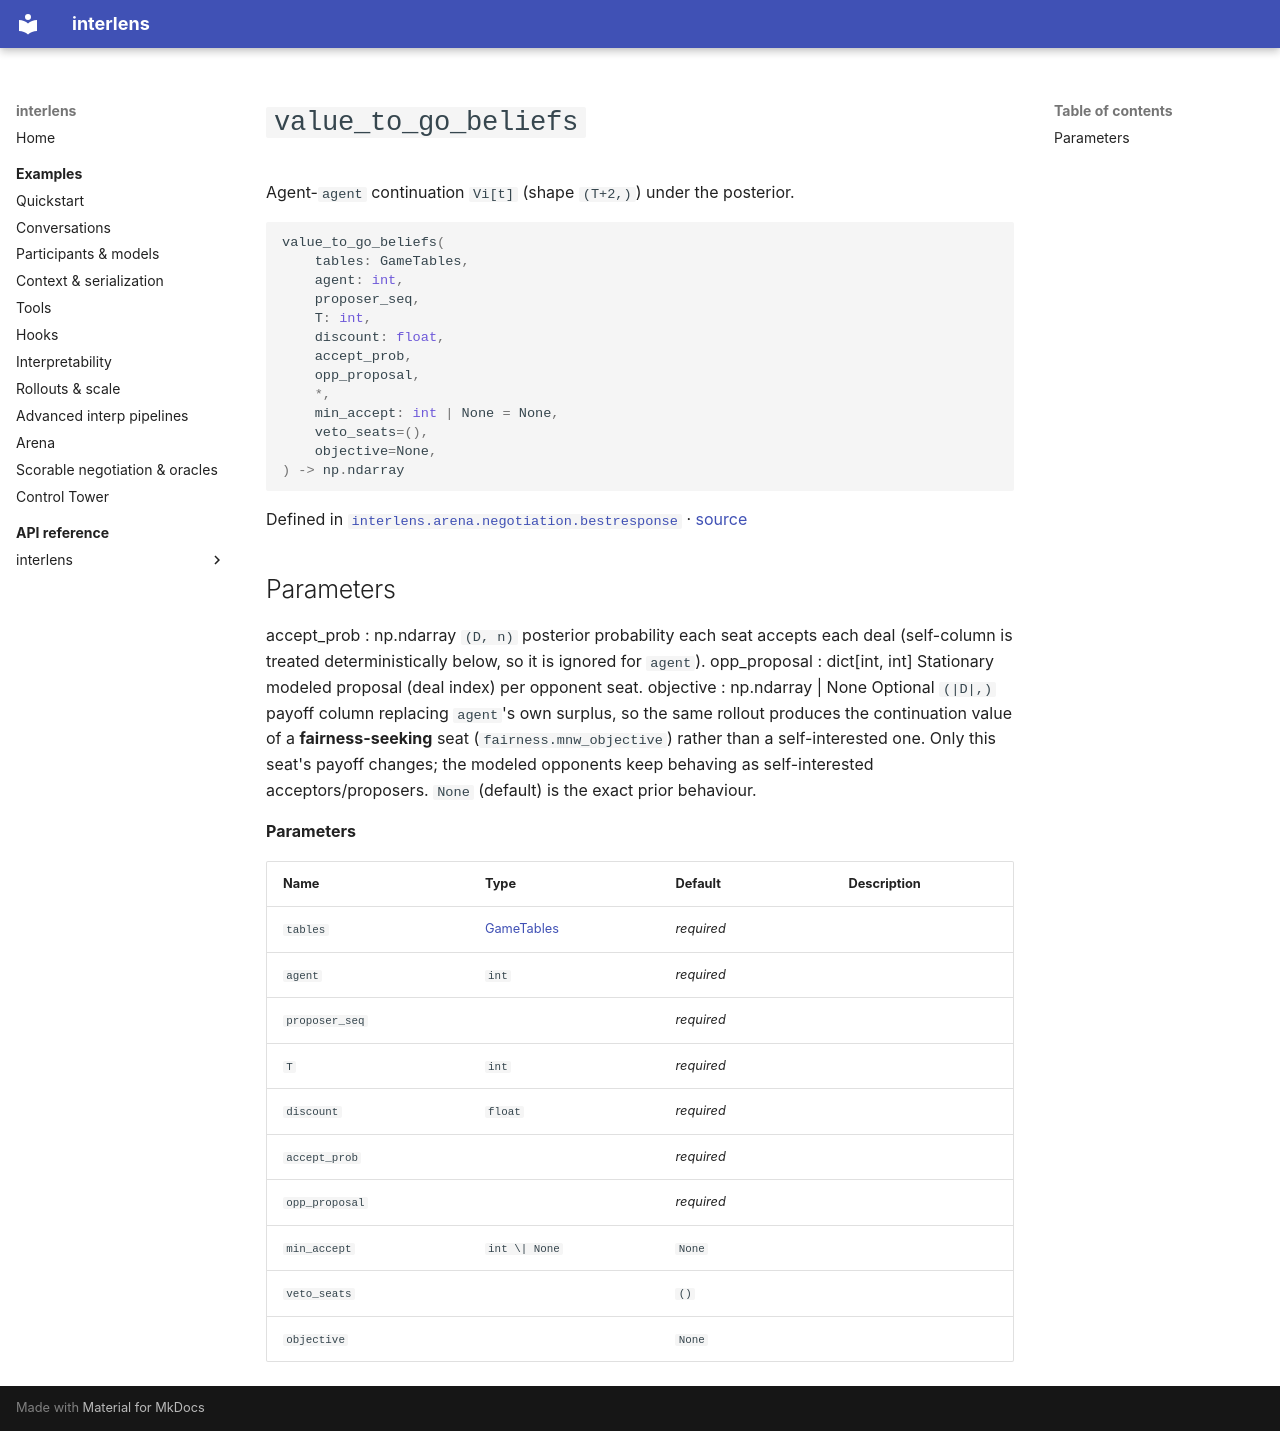

repository: Sid-MB/interlens · page: reference/interlens/arena/negotiation/bestresponse/value_to_go_beliefs/index.html · generator: mkdocs

# `value_to_go_beliefs`

Agent-`agent` continuation `Vi[t]` (shape `(T+2,)`) under the posterior.

```python
value_to_go_beliefs(
	tables: GameTables,
	agent: int,
	proposer_seq,
	T: int,
	discount: float,
	accept_prob,
	opp_proposal,
	*,
	min_accept: int | None = None,
	veto_seats=(),
	objective=None,
) -> np.ndarray
```

Defined in [`interlens.arena.negotiation.bestresponse`](index.md) · [source](https://github.com/Sid-MB/interlens/blob/main/src/interlens/arena/negotiation/bestresponse.py#L331-L395)

Parameters
----------
accept_prob : np.ndarray
    `(D, n)` posterior probability each seat accepts each deal (self-column is treated deterministically
    below, so it is ignored for `agent`).
opp_proposal : dict[int, int]
    Stationary modeled proposal (deal index) per opponent seat.
objective : np.ndarray | None
    Optional `(|D|,)` payoff column replacing `agent`'s own surplus, so the same rollout produces the
    continuation value of a **fairness-seeking** seat (`fairness.mnw_objective`) rather than a
    self-interested one. Only this seat's payoff changes; the modeled opponents keep behaving as
    self-interested acceptors/proposers. `None` (default) is the exact prior behaviour.

**Parameters**

| Name | Type | Default | Description |
|---|---|---|---|
| `tables` | [GameTables](../oracle_context/GameTables.md) | *required* |  |
| `agent` | `int` | *required* |  |
| `proposer_seq` |  | *required* |  |
| `T` | `int` | *required* |  |
| `discount` | `float` | *required* |  |
| `accept_prob` |  | *required* |  |
| `opp_proposal` |  | *required* |  |
| `min_accept` | `int \| None` | `None` |  |
| `veto_seats` |  | `()` |  |
| `objective` |  | `None` |  |
